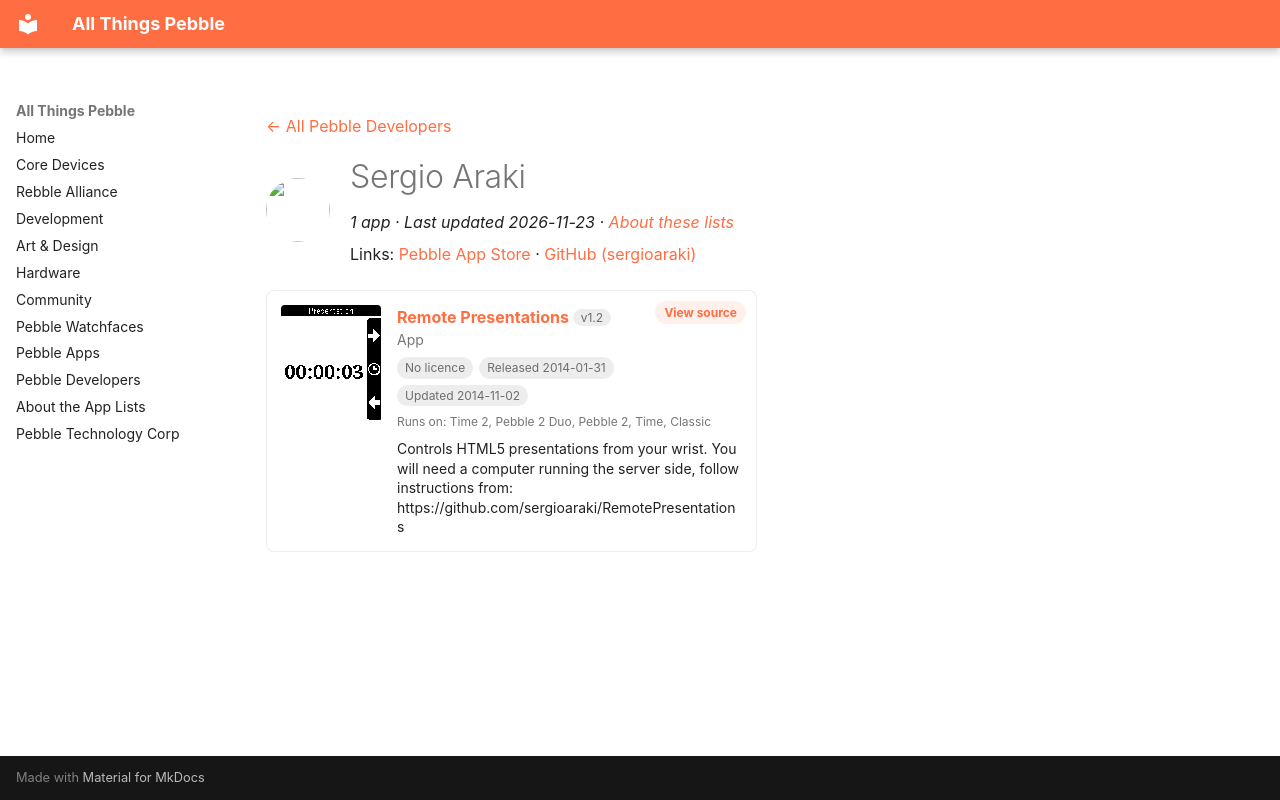

repository: saltedlolly/all-things-pebble · page: developers/sergio-araki.html · generator: mkdocs

---
title: "Sergio Araki"
hide:
  - toc
---

<!-- Generated by scripts/update_app_directory.py: do not edit by hand -->
[← All Pebble Developers](../developers.md)

<div class="dev-header" markdown>
<img class="dev-avatar" src="https://github.com/sergioaraki.png?size=128" alt="" width="64" height="64" loading="lazy" onerror="this.remove()">
<div class="dev-intro" markdown>

# Sergio Araki

*1 app · Last updated 2026-11-23 · [About these lists](../about-app-lists.md)*

Links: [Pebble App Store](https://apps.repebble.com/apps/dev/sergio-araki_52b1e53cc8363de035000007) · [GitHub (sergioaraki)](https://github.com/sergioaraki)

</div>
</div>

<div class="app-grid dev-apps" data-search-exclude>
<div class="app-card" data-type="watchapp" data-title="remote presentations" data-released="2014-01-31" data-updated="2014-11-02">
<a class="app-shot" href="https://apps.repebble.com/52ebbc927d49761086000033" data-search-exclude><img src="../images/apps/52ebbc927d49761086000033.png" alt="Remote Presentations" loading="lazy"></a>
<div class="app-info">
<h2 class="app-name" id="app-52ebbc927d49761086000033"><a href="https://apps.repebble.com/52ebbc927d49761086000033">Remote Presentations</a> <span class="app-version" title="Latest version" data-search-exclude>v1.2</span></h2>
<a class="app-source" href="https://github.com/sergioaraki/RemotePresentations" title="Source code" data-search-exclude>View source</a>
<div class="app-dev">App</div>
<div class="app-tags" data-search-exclude><span class="app-licence app-licence--none" title="Licence">No licence</span> <span title="First published in the app store">Released 2014-01-31</span> <span title="Latest release in the app store">Updated 2014-11-02</span></div>
<div class="app-watches" title="Supported watches" data-search-exclude>Runs on: Time 2, Pebble 2 Duo, Pebble 2, Time, Classic</div>
<p class="app-desc">Controls HTML5 presentations from your wrist. You will need a computer running the server side, follow instructions from: https://github.com/sergioaraki/RemotePresentations</p>
</div>
</div>
</div>
